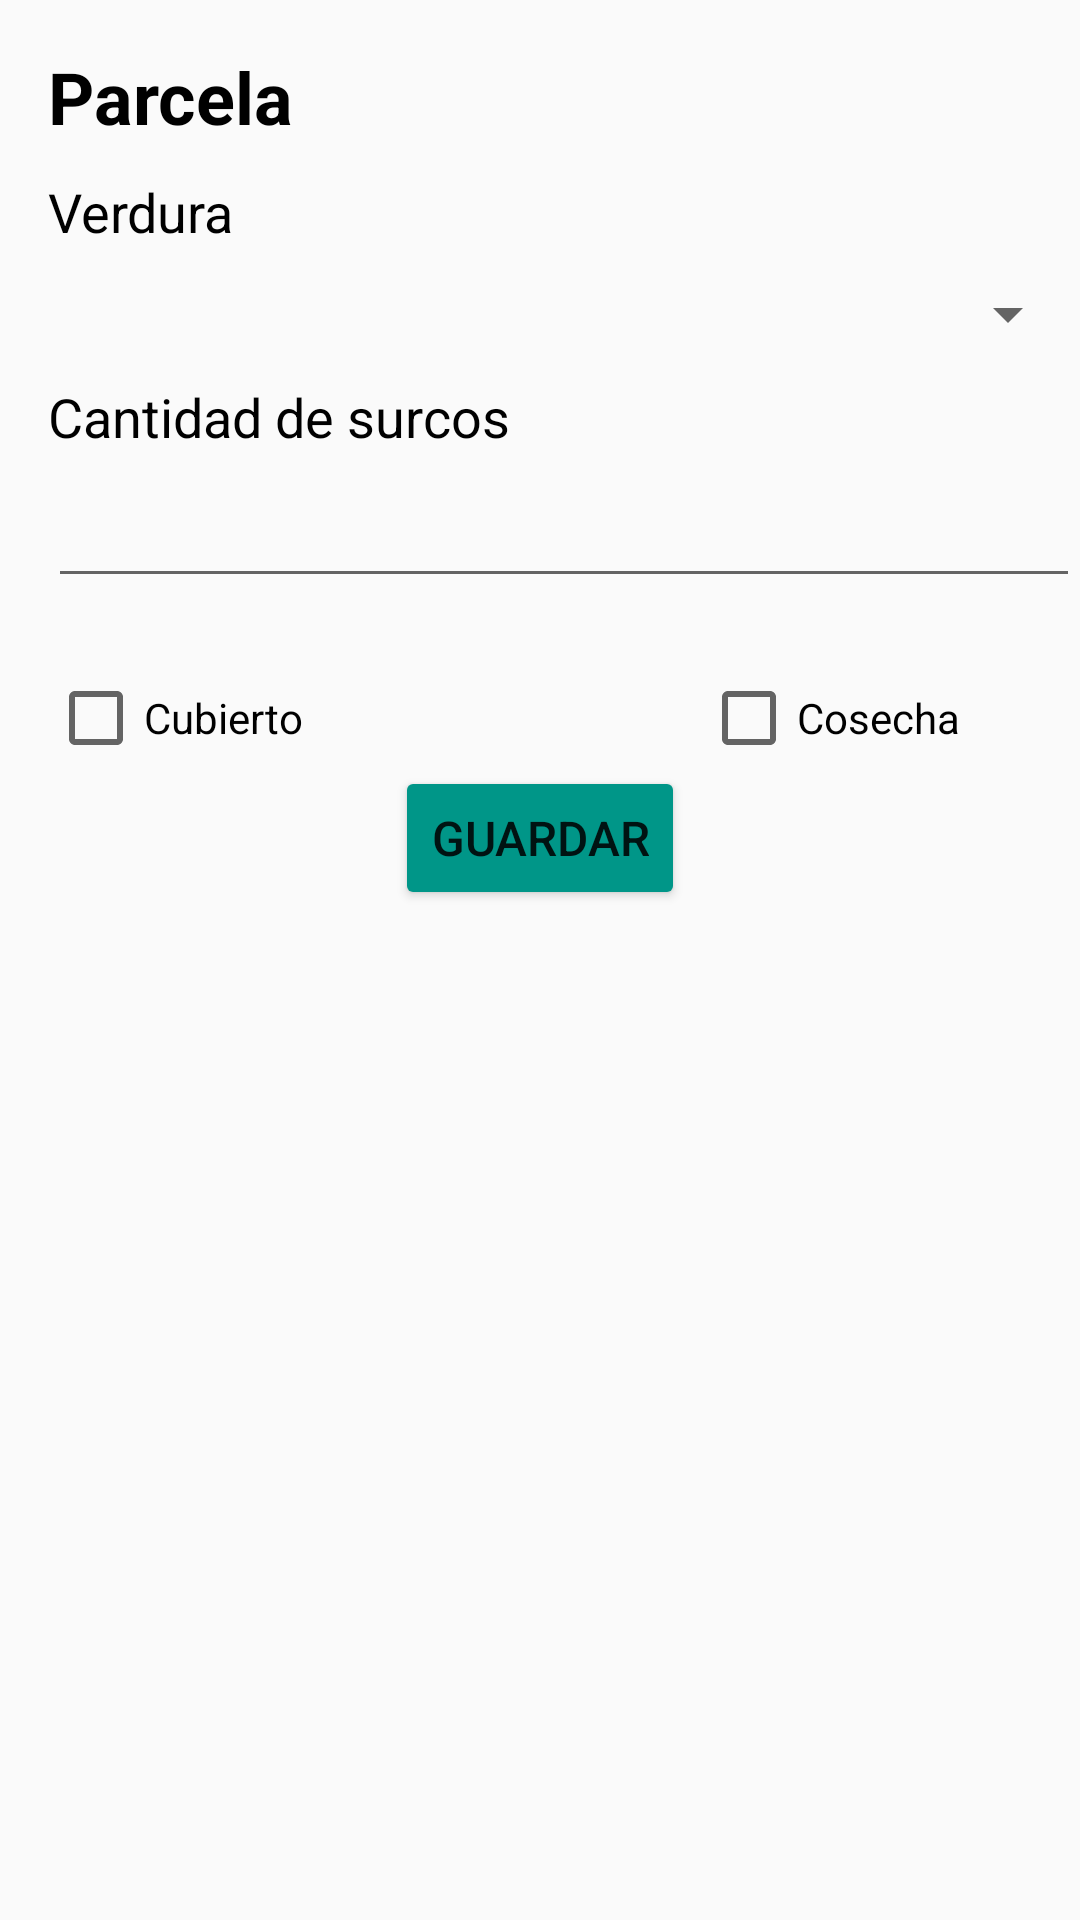

Produce the Android XML layout that renders to this screen, including the resource entries it uses.
<!-- AndroidManifest.xml: application theme Theme.AppCompat.Light -->
<!-- res/layout/activity_ver_parcela.xml -->
<?xml version="1.0" encoding="utf-8"?>
<ScrollView xmlns:android="http://schemas.android.com/apk/res/android"
    xmlns:app="http://schemas.android.com/apk/res-auto"
    xmlns:tools="http://schemas.android.com/tools"
    android:id="@+id/scrollView"
    android:layout_width="match_parent"
    android:layout_height="match_parent">
    <androidx.constraintlayout.widget.ConstraintLayout
        android:layout_width="match_parent"
        android:layout_height="match_parent"
        tools:context=".CrearParcela">

        <TextView
            android:id="@+id/textView11"
            android:layout_width="wrap_content"
            android:layout_height="wrap_content"
            android:layout_marginStart="16dp"
            android:layout_marginTop="16dp"
            android:text="Parcela"
            android:textColor="#000000"
            android:textSize="24sp"
            android:textStyle="bold"
            app:layout_constraintStart_toStartOf="parent"
            app:layout_constraintTop_toTopOf="parent" />


        <TextView
            android:id="@+id/textView13"
            android:layout_width="wrap_content"
            android:layout_height="wrap_content"
            android:layout_marginStart="16dp"
            android:layout_marginTop="10dp"
            android:text="Verdura"
            android:textColor="#000000"
            android:textSize="18sp"
            app:layout_constraintStart_toStartOf="parent"
            app:layout_constraintTop_toBottomOf="@+id/textView11" />

        <Spinner
            android:id="@+id/verdura"
            android:layout_width="match_parent"
            android:layout_height="wrap_content"
            android:layout_marginStart="16dp"
            android:layout_marginTop="10dp"
            android:ems="10"
            android:gravity="start|top"
            android:inputType="textMultiLine"
            app:layout_constraintStart_toStartOf="parent"
            app:layout_constraintTop_toBottomOf="@+id/textView13" />

        <TextView
            android:id="@+id/cantSurcos"
            android:layout_width="wrap_content"
            android:layout_height="wrap_content"
            android:layout_marginStart="16dp"
            android:layout_marginTop="10dp"
            android:text="Cantidad de surcos"
            android:textColor="#000000"
            android:textSize="18sp"
            app:layout_constraintStart_toStartOf="parent"
            app:layout_constraintTop_toBottomOf="@+id/verdura" />


        <EditText
            android:id="@+id/cantidadSurcos"
            android:layout_width="match_parent"
            android:layout_height="wrap_content"
            android:layout_marginStart="16dp"
            android:layout_marginTop="7dp"
            android:gravity="start|top"
            android:inputType="number"
            app:layout_constraintStart_toStartOf="parent"
            app:layout_constraintTop_toBottomOf="@+id/cantSurcos" />


        <Button
            android:id="@+id/button16"
            android:layout_width="wrap_content"
            android:layout_height="wrap_content"
            android:layout_marginTop="110dp"
            android:layout_marginBottom="16dp"
            android:backgroundTint="#009688"
            android:onClick="onClick"
            android:text="Guardar"
            android:textSize="16sp"
            app:layout_constraintBottom_toBottomOf="parent"
            app:layout_constraintEnd_toEndOf="parent"
            app:layout_constraintStart_toStartOf="parent"
            app:layout_constraintTop_toBottomOf="@+id/textView13" />


        <CheckBox
            android:id="@+id/cubierto"
            android:layout_width="wrap_content"
            android:layout_height="wrap_content"
            android:layout_marginStart="16dp"
            android:layout_marginTop="24dp"
            android:text="Cubierto"
            app:layout_constraintBottom_toTopOf="@+id/button16"
            app:layout_constraintStart_toStartOf="parent"
            app:layout_constraintTop_toBottomOf="@+id/cantidadSurcos"
            app:layout_constraintVertical_bias="0.0" />

        <CheckBox
            android:id="@+id/cosecha"
            android:layout_width="wrap_content"
            android:layout_height="wrap_content"
            android:layout_marginTop="24dp"
            android:layout_marginEnd="40dp"
            android:text="Cosecha"
            app:layout_constraintBottom_toBottomOf="parent"
            app:layout_constraintBottom_toTopOf="@+id/button16"
            app:layout_constraintEnd_toEndOf="parent"
            app:layout_constraintTop_toBottomOf="@+id/cantidadSurcos"
            app:layout_constraintVertical_bias="0.0" />

    </androidx.constraintlayout.widget.ConstraintLayout>
</ScrollView>
<!-- resources referenced by this layout -->
<resources>

</resources>
